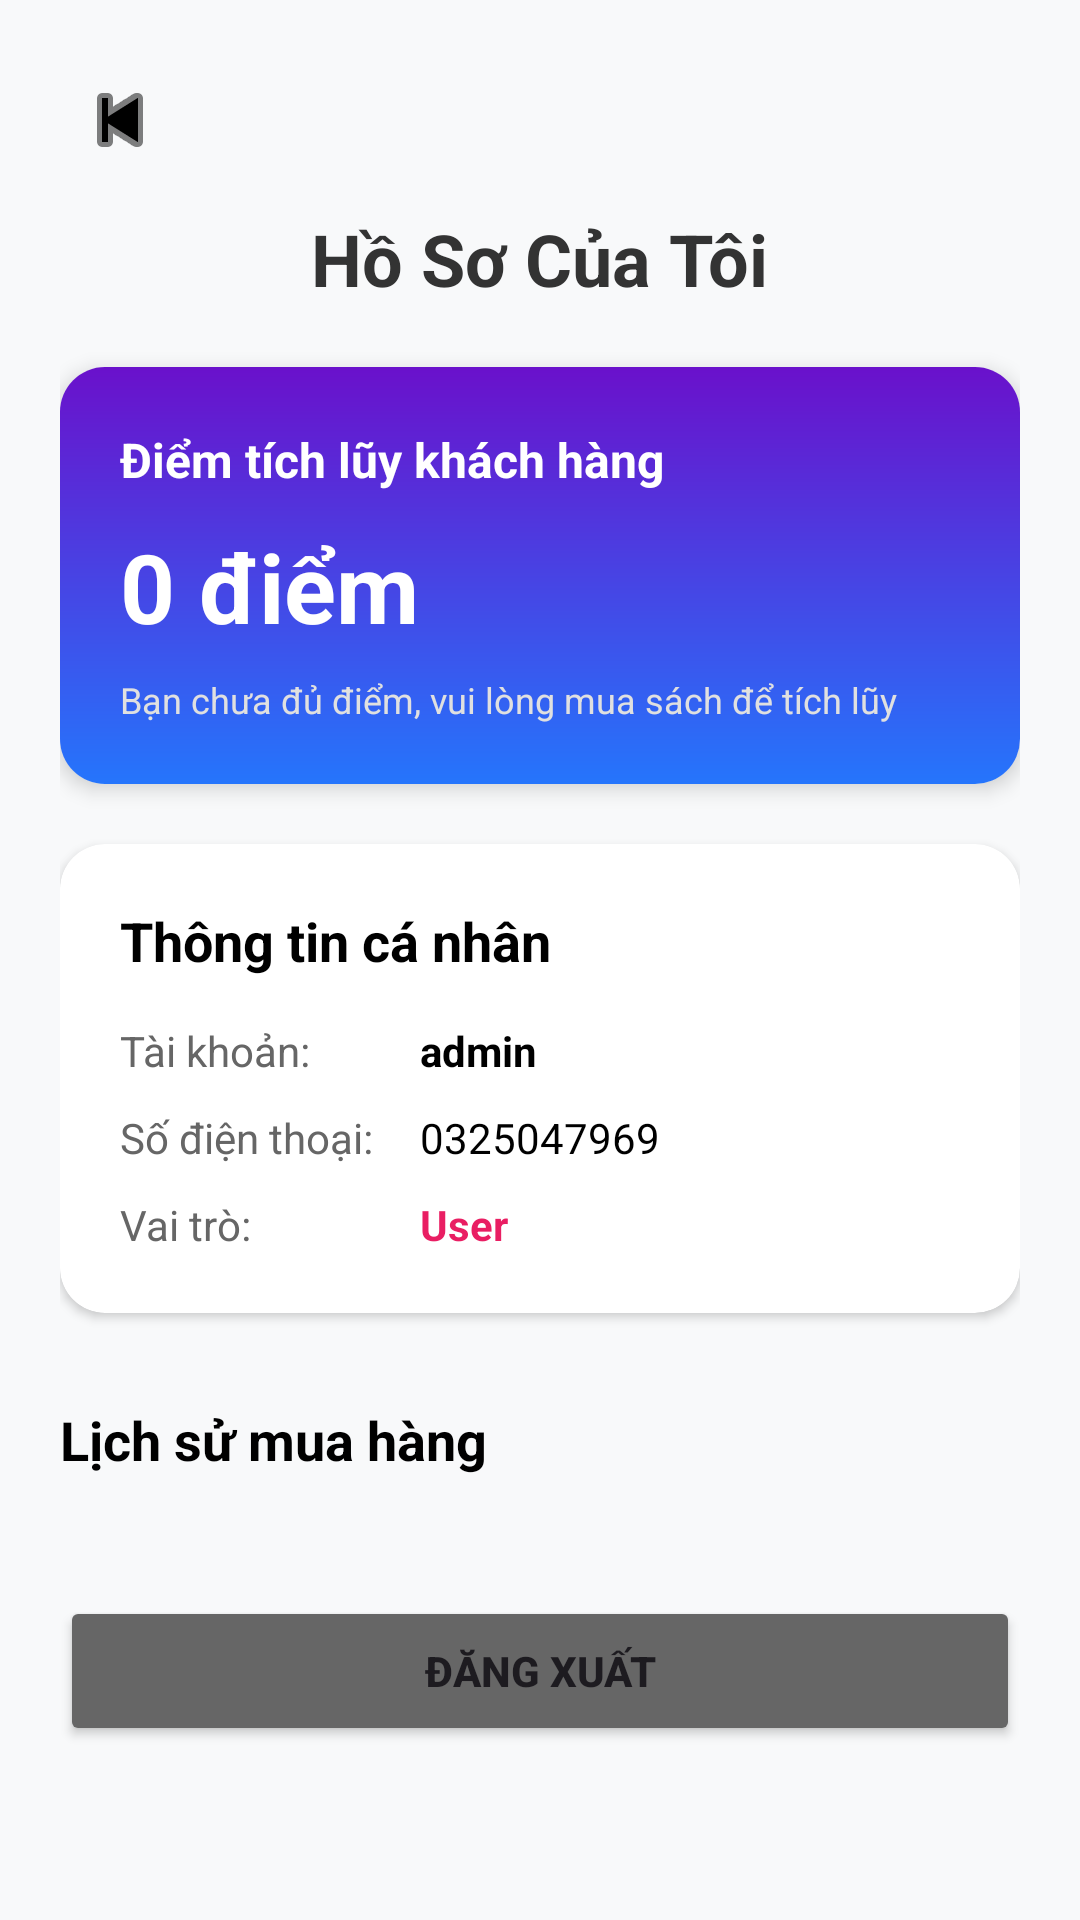

Here is an Android app screen rendered from its layout file. Give the layout XML and the strings, colors and styles it references.
<!-- AndroidManifest.xml: application theme Theme.Bài1 -->
<!-- res/layout/activity_profile.xml -->
<?xml version="1.0" encoding="utf-8"?>
<androidx.coordinatorlayout.widget.CoordinatorLayout xmlns:android="http://schemas.android.com/apk/res/android"
    xmlns:app="http://schemas.android.com/apk/res-auto"
    android:layout_width="match_parent"
    android:layout_height="match_parent"
    android:background="#F8F9FA">

    <androidx.core.widget.NestedScrollView
        android:layout_width="match_parent"
        android:layout_height="match_parent">

        <LinearLayout
            android:layout_width="match_parent"
            android:layout_height="wrap_content"
            android:orientation="vertical"
            android:padding="20dp">

            <ImageButton
                android:id="@+id/btnBackProfile"
                android:layout_width="40dp"
                android:layout_height="40dp"
                android:background="?attr/selectableItemBackgroundBorderless"
                android:src="@android:drawable/ic_media_previous"
                app:tint="#000000" />

            <TextView
                android:layout_width="wrap_content"
                android:layout_height="wrap_content"
                android:layout_gravity="center"
                android:layout_marginTop="10dp"
                android:text="Hồ Sơ Của Tôi"
                android:textColor="#333333"
                android:textSize="24sp"
                android:textStyle="bold" />

            
            <androidx.cardview.widget.CardView
                android:id="@+id/cardLoyalty"
                android:layout_width="match_parent"
                android:layout_height="wrap_content"
                android:layout_marginTop="20dp"
                app:cardCornerRadius="15dp"
                app:cardElevation="4dp">

                <LinearLayout
                    android:layout_width="match_parent"
                    android:layout_height="wrap_content"
                    android:background="@drawable/bg_gradient_purple"
                    android:orientation="vertical"
                    android:padding="20dp">

                    <TextView
                        android:layout_width="wrap_content"
                        android:layout_height="wrap_content"
                        android:text="Điểm tích lũy khách hàng"
                        android:textColor="#FFFFFF"
                        android:textSize="16sp"
                        android:textStyle="bold" />

                    <TextView
                        android:id="@+id/txtProfileLoyalty"
                        android:layout_width="wrap_content"
                        android:layout_height="wrap_content"
                        android:layout_marginTop="10dp"
                        android:text="0 điểm"
                        android:textColor="#FFFFFF"
                        android:textSize="32sp"
                        android:textStyle="bold" />

                    <TextView
                        android:id="@+id/txtLoyaltyNote"
                        android:layout_width="wrap_content"
                        android:layout_height="wrap_content"
                        android:layout_marginTop="8dp"
                        android:text="Bạn chưa đủ điểm, vui lòng mua sách để tích lũy"
                        android:textColor="#E0E0E0"
                        android:textSize="12sp" />

                </LinearLayout>
            </androidx.cardview.widget.CardView>

            
            <androidx.cardview.widget.CardView
                android:layout_width="match_parent"
                android:layout_height="wrap_content"
                android:layout_marginTop="20dp"
                app:cardCornerRadius="15dp"
                app:cardElevation="2dp">

                <LinearLayout
                    android:layout_width="match_parent"
                    android:layout_height="wrap_content"
                    android:orientation="vertical"
                    android:padding="20dp">

                    <TextView
                        android:layout_width="wrap_content"
                        android:layout_height="wrap_content"
                        android:text="Thông tin cá nhân"
                        android:textColor="#000000"
                        android:textSize="18sp"
                        android:textStyle="bold" />

                    <LinearLayout
                        android:layout_width="match_parent"
                        android:layout_height="wrap_content"
                        android:layout_marginTop="15dp"
                        android:orientation="horizontal">
                        <TextView android:layout_width="100dp" android:layout_height="wrap_content" android:text="Tài khoản: " android:textColor="#666666"/>
                        <TextView android:id="@+id/txtProfileUsername" android:layout_width="wrap_content" android:layout_height="wrap_content" android:text="admin" android:textColor="#000000" android:textStyle="bold"/>
                    </LinearLayout>

                    <LinearLayout
                        android:layout_width="match_parent"
                        android:layout_height="wrap_content"
                        android:layout_marginTop="10dp"
                        android:orientation="horizontal">
                        <TextView android:layout_width="100dp" android:layout_height="wrap_content" android:text="Số điện thoại: " android:textColor="#666666"/>
                        <TextView android:id="@+id/txtProfilePhone" android:layout_width="wrap_content" android:layout_height="wrap_content" android:text="0325047969" android:textColor="#000000"/>
                    </LinearLayout>

                    <LinearLayout
                        android:layout_width="match_parent"
                        android:layout_height="wrap_content"
                        android:layout_marginTop="10dp"
                        android:orientation="horizontal">
                        <TextView android:layout_width="100dp" android:layout_height="wrap_content" android:text="Vai trò: " android:textColor="#666666"/>
                        <TextView android:id="@+id/txtProfileRole" android:layout_width="wrap_content" android:layout_height="wrap_content" android:text="User" android:textColor="#E91E63" android:textStyle="bold"/>
                    </LinearLayout>

                </LinearLayout>
            </androidx.cardview.widget.CardView>

            
            <LinearLayout
                android:id="@+id/layoutAdminTools"
                android:layout_width="match_parent"
                android:layout_height="wrap_content"
                android:orientation="vertical"
                android:visibility="gone">

                <Button
                    android:id="@+id/btnManageCategories"
                    android:layout_width="match_parent"
                    android:layout_height="56dp"
                    android:layout_marginTop="20dp"
                    android:backgroundTint="@color/colorPrimary"
                    android:text="QUẢN LÝ LOẠI SÁCH"
                    android:textColor="@color/white"
                    android:textStyle="bold" />

                <Button
                    android:id="@+id/btnManageBooks"
                    android:layout_width="match_parent"
                    android:layout_height="56dp"
                    android:layout_marginTop="12dp"
                    android:backgroundTint="@color/colorPrimary"
                    android:text="QUẢN LÝ SÁCH"
                    android:textColor="@color/white"
                    android:textStyle="bold" />

                <Button
                    android:id="@+id/btnManageOrders"
                    android:layout_width="match_parent"
                    android:layout_height="56dp"
                    android:layout_marginTop="12dp"
                    android:backgroundTint="@color/colorPrimary"
                    android:text="QUẢN LÝ ĐƠN HÀNG"
                    android:textColor="@color/white"
                    android:textStyle="bold" />

                <Button
                    android:id="@+id/btnManageUsers"
                    android:layout_width="match_parent"
                    android:layout_height="56dp"
                    android:layout_marginTop="12dp"
                    android:backgroundTint="@color/colorPrimary"
                    android:text="QUẢN LÝ NGƯỜI DÙNG"
                    android:textColor="@color/white"
                    android:textStyle="bold" />
            </LinearLayout>

            
            <TextView
                android:id="@+id/txtHistoryTitle"
                android:layout_width="wrap_content"
                android:layout_height="wrap_content"
                android:layout_marginTop="30dp"
                android:text="Lịch sử mua hàng"
                android:textColor="#000000"
                android:textSize="18sp"
                android:textStyle="bold" />

            <androidx.recyclerview.widget.RecyclerView
                android:id="@+id/rvOrderHistory"
                android:layout_width="match_parent"
                android:layout_height="wrap_content"
                android:layout_marginTop="10dp"
                android:nestedScrollingEnabled="false" />

            <Button
                android:id="@+id/btnLogout"
                android:layout_width="match_parent"
                android:layout_height="50dp"
                android:layout_marginTop="30dp"
                android:backgroundTint="#666666"
                android:text="ĐĂNG XUẤT"
                android:textStyle="bold" />

        </LinearLayout>
    </androidx.core.widget.NestedScrollView>

</androidx.coordinatorlayout.widget.CoordinatorLayout>
<!-- resources referenced by this layout -->
<resources>
  <color name="colorPrimary">#E53935</color>
  <color name="white">#FFFFFFFF</color>
  <!-- drawable bg_gradient_purple (drawable) -->
  <?xml version="1.0" encoding="utf-8"?>
  <shape xmlns:android="http://schemas.android.com/apk/res/android">
      <gradient
          android:angle="270"
          android:startColor="#6A11CB"
          android:endColor="#2575FC" />
  </shape>
  <style name="Theme.Bài1" parent="Base.Theme.Bài1" />
  <style name="Base.Theme.Bài1" parent="Theme.Material3.DayNight.NoActionBar">
          
          <item name="colorPrimary">@color/colorPrimary</item>
          <item name="colorPrimaryVariant">@color/colorPrimaryDark</item>
          <item name="colorOnPrimary">@color/white</item>
          
          <item name="colorSecondary">@color/colorSecondary</item>
          <item name="colorSecondaryVariant">@color/colorPrimaryDark</item>
          <item name="colorOnSecondary">@color/black</item>
          
          <item name="android:statusBarColor">@color/colorPrimaryDark</item>
  
          
          <item name="android:windowBackground">@color/colorBackground</item>
      </style>
  <color name="colorPrimaryDark">#C62828</color>
  <color name="colorSecondary">#EF5350</color>
  <color name="black">#FF000000</color>
  <color name="colorBackground">#FFF5F5</color>
</resources>
